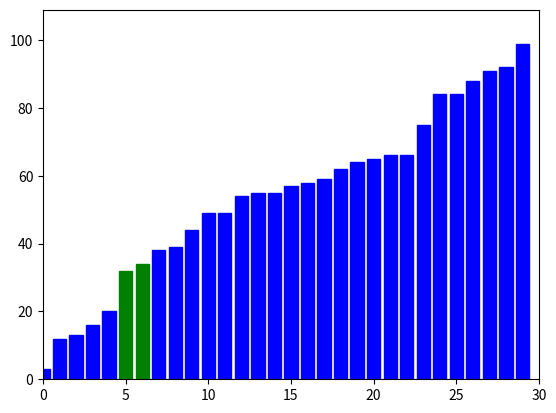

Python code for this plot:
import matplotlib.pyplot as plt
import matplotlib.animation as animation
import random

def bubble_sort(data,draw,delay):
    n=len(data)

    for i in range(n):
        for j in range(0,n-i-1):
            if data[j] > data[j+1]:
                data[j],data[j+1] = data[j+1],data[j]
                draw(data, ['green' if x == j or x == j+1
                             else 'blue'
                             for x in range(len(data))])
                plt.pause(delay)

def generate_data(size):
    return [random.randint(1,100) for _ in range(size)]

def update_plot(frame,bars,colors):
    for bar, color in zip(bars,colors):
        bar.set_color(color)
    return bars

def main():
    size = 30
    data = generate_data(size)

    fig,ax = plt.subplots()
    bars = ax.bar(range(len(data)),data,color='blue')
    ax.set_xlim(0,len(data))
    ax.set_ylim(0,max(data) + 10)

    def draw(data, colors):
        for bar,val, color in zip(bars,data,colors):
            bar.set_height(val)
            bar.set_color(color)
    ani = animation.FuncAnimation(fig, update_plot,fargs=(bars, ['blue']*len(data)), frames=bubble_sort(data.copy(),draw,0.05), repeat=False, save_count=len(data))
    plt.show()

if __name__ == "__main__":
    main()